Run: headless pygame with SDL's dummy video driver; simulated clock (each Clock.tick advances the game by its frame time, no real sleeping); random seed 0; keys injected as events and as key.get_pressed() state; no mouse input.
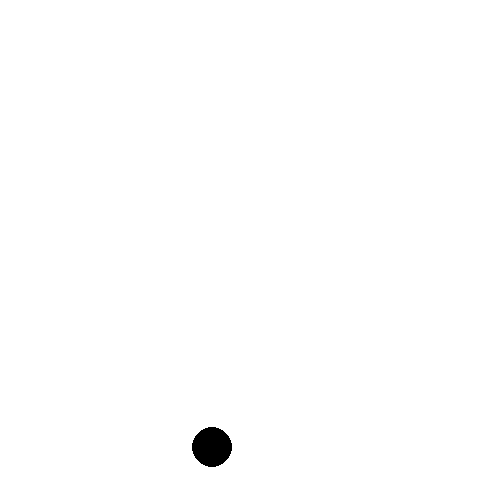
Frame 1 of 4 · flips 1–60 · no input
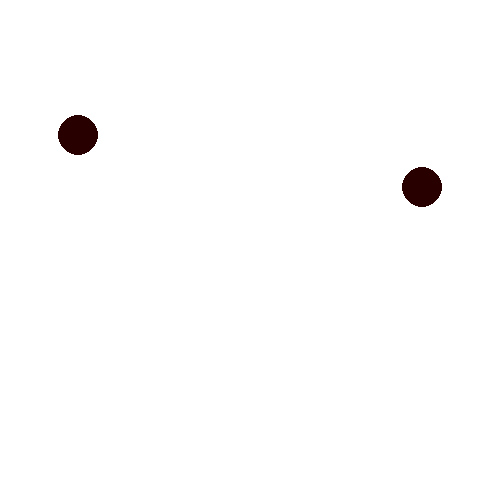
Frame 2 of 4 · flips 61–180 · tapped SPACE, RETURN · held RIGHT (→), D
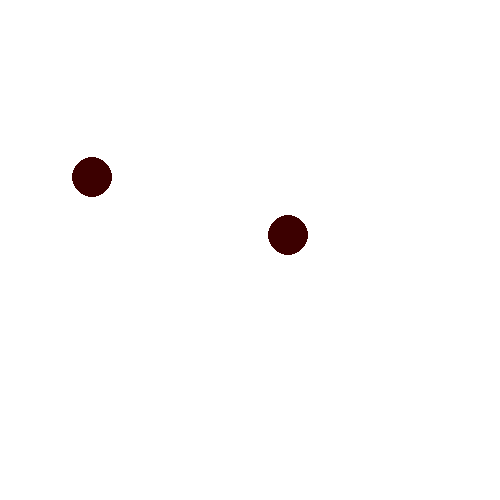
Frame 3 of 4 · flips 181–300 · held DOWN (↓), S
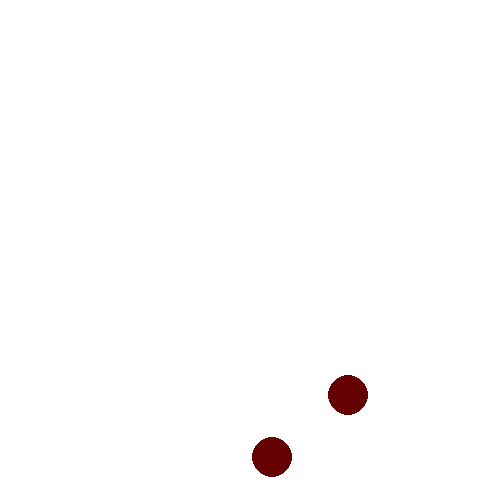
Frame 4 of 4 · flips 301–420 · held LEFT (←), A, UP (↑), W

The pygame program that drew these frames:

import pygame
import random

# Define some colors
BLACK = (0, 0, 0)
WHITE = (255, 255, 255)
color=[0,0,0]
SCREEN_WIDTH = 500
SCREEN_HEIGHT = 500
BALL_SIZE = 20

# Define the starting color and the increment for each new ball
START_COLOR = (0, 0, 0)


class Ball:
    """
    Class to keep track of a ball's location, vector, and color.
    """
    def __init__(self,c):
        self.x = 0
        self.y = 0
        self.change_x = 0
        self.change_y = 0
        self.color=c
        

            

def make_ball(ball_list,c):
    """
    Function to make a new ball with a color.
    """
    # Calculate the color for the new ball based on the current number of balls
    num_balls = len(ball_list)
    """ color = tuple(min(255, START_COLOR[i] + num_balls * COLOR_INCREMENT[i]) for i in range(3))
    print(color) """
    ball = Ball(c)
    # Starting position of the ball.
    # Take into account the ball size so we don't spawn on the edge.
    ball.x = random.randrange(BALL_SIZE, SCREEN_WIDTH - BALL_SIZE)
    ball.y = random.randrange(BALL_SIZE, SCREEN_HEIGHT - BALL_SIZE)

    # Speed and direction of rectangle
    ball.change_x = 5
    ball.change_y = 5

    return ball

def main():
    """
    This is our main program.
    """
    pygame.init()

    # Set the height and width of the screen
    size = [SCREEN_WIDTH, SCREEN_HEIGHT]
    screen = pygame.display.set_mode(size)

    pygame.display.set_caption("Bouncing Balls")

    # Loop until the user clicks the close button.
    done = False

    # Used to manage how fast the screen updates
    clock = pygame.time.Clock()

    ball_list = []

    # Create the initial ball
    ball = make_ball(ball_list,color)
    ball_list.append(ball)

    # -------- Main Program Loop -----------
    while not done:
        # --- Event Processing
        for event in pygame.event.get():
            if event.type == pygame.QUIT:
                done = True
            elif event.type == pygame.KEYDOWN:
                if color[0]<245:
                    color[0]+=10
                elif color[2]<245:
                    color[2]+=10
                elif color[1]<245:
                    color[1]+=10
                else:
                    color[0]=0
                    color[1]=0
                    color[2]=0
                if event.key == pygame.K_SPACE:
                    ball = make_ball(ball_list,color)
                    ball_list.append(ball)

        # --- Logic
        for ball in ball_list:
            # Move the ball's center
            ball.x += ball.change_x
            ball.y += ball.change_y

            # Bounce the ball if needed
            if ball.y > SCREEN_HEIGHT - BALL_SIZE or ball.y < BALL_SIZE:
                ball.change_y *= -1
            if ball.x > SCREEN_WIDTH - BALL_SIZE or ball.x < BALL_SIZE:
                ball.change_x *= -1

        # --- Drawing
        # Set the screen background
        screen.fill(WHITE)

        



        # Draw the balls with their respective colors
        for ball in ball_list:
          
            pygame.draw.circle(screen, color, [ball.x, ball.y], BALL_SIZE)

        # --- Wrap-up
        # Limit to 60 frames per second
        clock.tick(200)

        # Go ahead and update the screen with what we've drawn.
        pygame.display.flip()

    # Close everything down
    pygame.quit()

if __name__ == "__main__":
    main()
